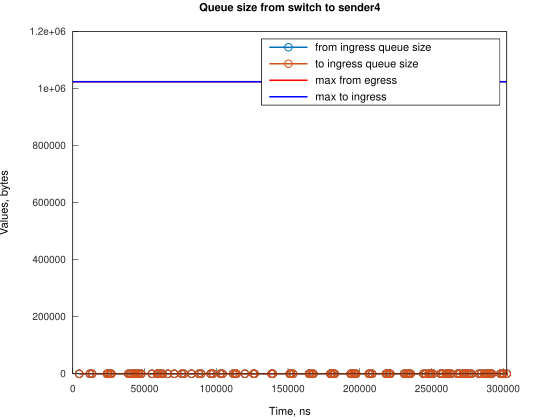

Source data for this figure (header and first rows):
Time, from_ingress_queue_size, to_ingress_queue_size
4473, 1, nan
4474, 0, 0
11922, 1, 0
11922, 0, 0
13411, 1, 0
13411, 0, 0
23843, 1, 0
23843, 0, 0
24588, 1, 0
24588, 0, 0
26077, 1, 0
26077, 0, 0
26822, 1, 0
26822, 0, 0
38744, 1, 0
38744, 0, 0
40233, 1, 0
40233, 0, 0
41728, 1, 0
41728, 0, 0
43218, 1, 0
43218, 0, 0
43964, 1, 0
43964, 0, 0
45454, 1, 0
45454, 0, 0
46198, 1, 0
46198, 0, 0
47684, 1, 0
47684, 0, 0
55139, 1, 0
55139, 0, 0
58861, 1, 0
58861, 0, 0
59609, 1, 0
59609, 0, 0
61100, 1, 0
61100, 0, 0
62590, 1, 0
62590, 0, 0
66311, 1, 0
66311, 0, 0
70785, 1, 0
70785, 0, 0
75997, 1, 0
75997, 0, 0
77486, 1, 0
77486, 0, 0
82702, 1, 0
82703, 0, 0
87918, 1, 0
87918, 0, 0
89407, 1, 0
89407, 0, 0
96117, 1, 0
96117, 0, 0
97603, 1, 0
97603, 0, 0
102819, 1, 0
102819, 0, 0
... 140 more rows
